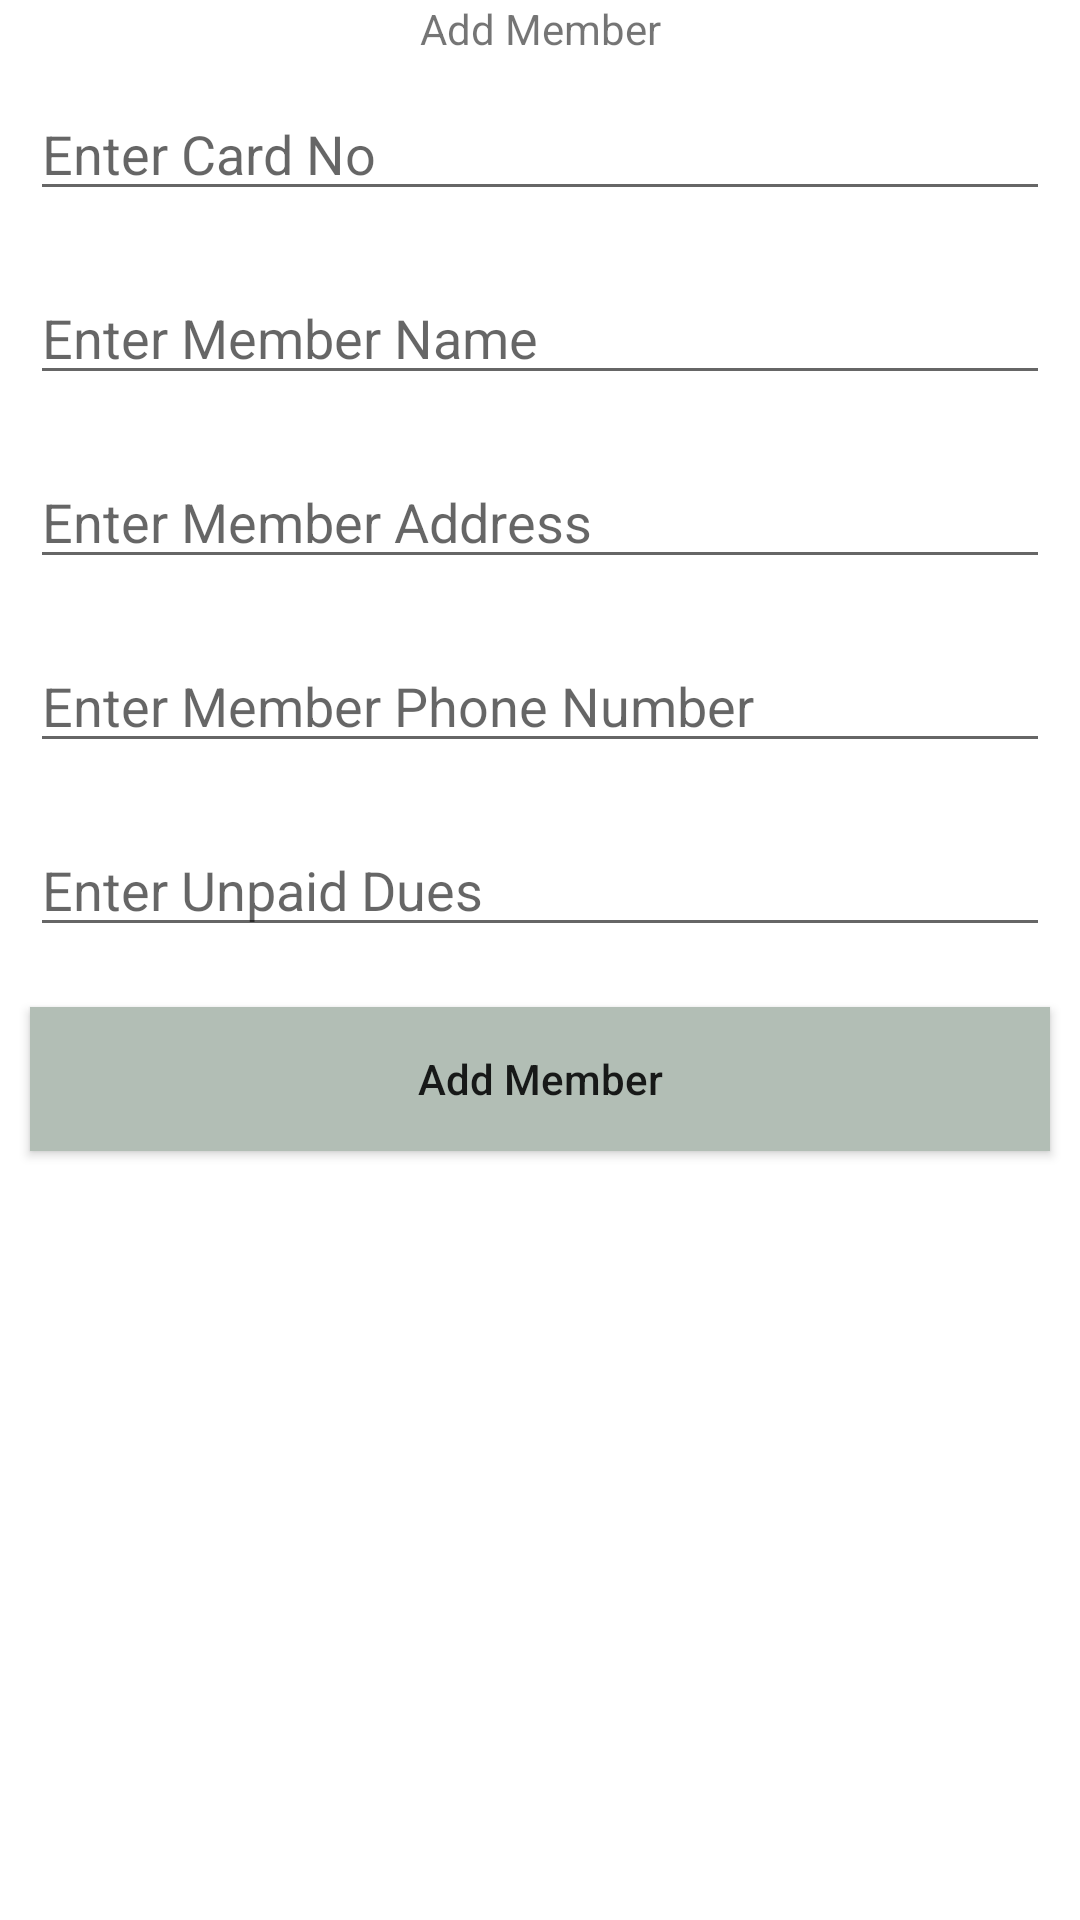

Android layout source for this screen:
<!-- AndroidManifest.xml: application theme Theme.Assignment07 -->
<!-- res/layout/activity_add_member.xml -->
<?xml version="1.0" encoding="utf-8"?>
<LinearLayout
    xmlns:android="http://schemas.android.com/apk/res/android"
    xmlns:tools="http://schemas.android.com/tools"
    android:layout_width="match_parent"
    android:layout_height="match_parent"
    android:orientation="vertical"
    tools:context=".MainActivity">
    <TextView
        android:layout_width="match_parent"
        android:layout_height="wrap_content"
        android:text="Add Member"
        android:textAlignment="center"
        />

    <EditText
        android:id="@+id/idEditCard_No"
        android:layout_width="match_parent"
        android:layout_height="wrap_content"
        android:layout_margin="10dp"
        android:hint="Enter Card No" />


    <EditText
        android:id="@+id/idMemberName"
        android:layout_width="match_parent"
        android:layout_height="wrap_content"
        android:layout_margin="10dp"
        android:hint="Enter Member Name" />


    <EditText
        android:id="@+id/idEdtMemberAddress"
        android:layout_width="match_parent"
        android:layout_height="wrap_content"
        android:layout_margin="10dp"
        android:hint="Enter Member Address" />

    <EditText
        android:id="@+id/idEdtMemberPhone"
        android:layout_width="match_parent"
        android:layout_height="wrap_content"
        android:layout_margin="10dp"
        android:hint="Enter Member Phone Number" />

    <EditText
        android:id="@+id/idEdtUnpaid_dues"
        android:layout_width="match_parent"
        android:layout_height="wrap_content"
        android:layout_margin="10dp"
        android:hint="Enter Unpaid Dues" />

    <Button
        android:id="@+id/idBtnAddMember"
        android:layout_width="match_parent"
        android:layout_height="wrap_content"
        android:layout_margin="10dp"
        android:text="Add Member"
        android:textAllCaps="false"
        android:background="#B2BEB5"/>
    />

</LinearLayout>
<!-- resources referenced by this layout -->
<resources>
  <style name="Theme.Assignment07" parent="Theme.MaterialComponents.DayNight.DarkActionBar">
          
          <item name="colorPrimary">@color/purple_500</item>
          <item name="colorPrimaryVariant">@color/purple_700</item>
          <item name="colorOnPrimary">@color/white</item>
          
          <item name="colorSecondary">@color/teal_200</item>
          <item name="colorSecondaryVariant">@color/teal_700</item>
          <item name="colorOnSecondary">@color/black</item>
          
          <item name="android:statusBarColor">?attr/colorPrimaryVariant</item>
          
      </style>
  <color name="purple_500">#FF6200EE</color>
  <color name="purple_700">#FF3700B3</color>
  <color name="white">#FFFFFFFF</color>
  <color name="teal_200">#FF03DAC5</color>
  <color name="teal_700">#FF018786</color>
  <color name="black">#FF000000</color>
</resources>
